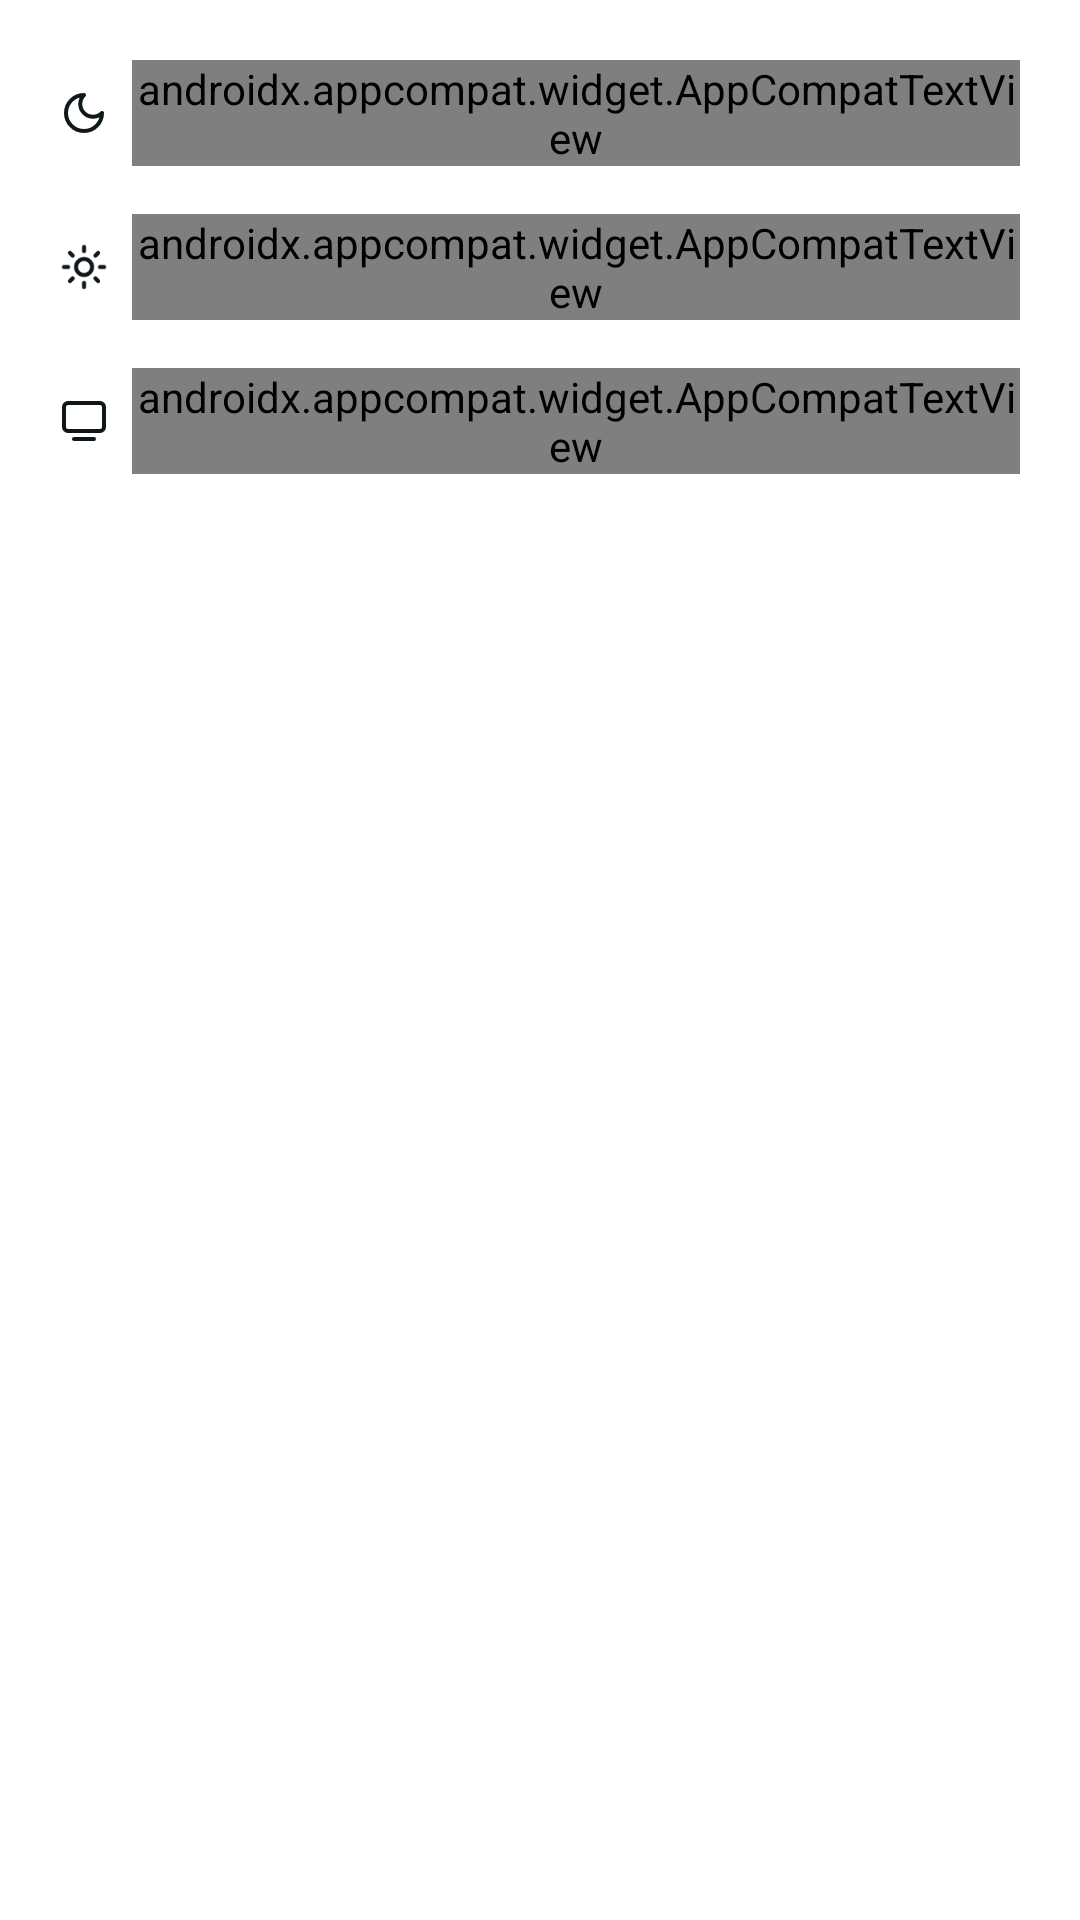

Reconstruct the res/layout file that produces this screen, plus the resources it refers to.
<!-- AndroidManifest.xml: application theme Theme.BaseAndroid -->
<!-- res/layout/fc_layout_select_themes.xml -->
<?xml version="1.0" encoding="utf-8"?>
<LinearLayout xmlns:android="http://schemas.android.com/apk/res/android"
    xmlns:app="http://schemas.android.com/apk/res-auto"
    android:id="@+id/layoutPopup"
    android:layout_width="match_parent"
    android:layout_height="wrap_content"
    android:padding="12dp"
    android:orientation="vertical"
    >

    
    <LinearLayout
        android:id="@+id/layout_dark"
        android:layout_width="match_parent"
        android:layout_height="wrap_content"
        android:orientation="horizontal"
        android:padding="8dp"
        android:foreground="?attr/selectableItemBackground"
        android:gravity="center_vertical">

        <androidx.appcompat.widget.AppCompatImageView
            android:id="@+id/iv_dark"
            android:layout_width="16dp"
            android:layout_height="16dp"
            app:srcCompat="@drawable/fc_ic_moon" />

        <androidx.appcompat.widget.AppCompatTextView
            android:id="@+id/tv_dark"
            android:layout_width="wrap_content"
            android:layout_height="wrap_content"
            android:text="@string/fc_darkTheme"
            android:layout_weight="1"
            style="@style/TextStyleNormal"
            android:layout_marginStart="8dp" />
        <androidx.appcompat.widget.AppCompatImageView
            android:id="@+id/imgCheckDark"
            android:layout_width="20dp"
            android:layout_height="20dp"
            android:visibility="gone"
            app:srcCompat="@drawable/fc_ic_check" />
    </LinearLayout>

    
    <LinearLayout
        android:id="@+id/layout_light"
        android:layout_width="match_parent"
        android:layout_height="wrap_content"
        android:orientation="horizontal"
        android:padding="8dp"
        android:foreground="?attr/selectableItemBackground"
        android:gravity="center_vertical">

        <androidx.appcompat.widget.AppCompatImageView
            android:id="@+id/iv_light"
            android:layout_width="16dp"
            android:layout_height="16dp"
            app:srcCompat="@drawable/fc_ic_sun" />

        <androidx.appcompat.widget.AppCompatTextView
            android:id="@+id/tv_light"
            android:layout_width="wrap_content"
            android:layout_height="wrap_content"
            android:text="@string/fc_lightTheme"
            android:layout_weight="1"
            style="@style/TextStyleNormal"
            android:layout_marginStart="8dp" />
        <androidx.appcompat.widget.AppCompatImageView
            android:id="@+id/imgCheckLight"
            android:layout_width="20dp"
            android:layout_height="20dp"
            android:visibility="gone"
            app:srcCompat="@drawable/fc_ic_check" />
    </LinearLayout>

    
    <LinearLayout
        android:id="@+id/layout_system"
        android:layout_width="match_parent"
        android:layout_height="wrap_content"
        android:orientation="horizontal"
        android:padding="8dp"
        android:foreground="?attr/selectableItemBackground"
        android:gravity="center_vertical">

        <androidx.appcompat.widget.AppCompatImageView
            android:id="@+id/iv_system"
            android:layout_width="16dp"
            android:layout_height="16dp"
            app:srcCompat="@drawable/fc_ic_tv_minimal" />

        <androidx.appcompat.widget.AppCompatTextView
            android:id="@+id/tv_system"
            android:layout_width="wrap_content"
            android:layout_height="wrap_content"
            android:text="@string/fc_systemTheme"
            style="@style/TextStyleNormal"
            android:layout_weight="1"
            android:layout_marginStart="8dp" />

        <androidx.appcompat.widget.AppCompatImageView
            android:id="@+id/imgCheckSystem"
            android:layout_width="20dp"
            android:layout_height="20dp"
            android:visibility="gone"
            app:srcCompat="@drawable/fc_ic_check" />
    </LinearLayout>

</LinearLayout>
<!-- resources referenced by this layout -->
<resources>
  <!-- drawable fc_ic_check (drawable) -->
  <vector xmlns:android="http://schemas.android.com/apk/res/android"
      android:width="24dp"
      android:height="24dp"
      android:viewportWidth="24"
      android:viewportHeight="24">
    <path
        android:pathData="M20,6 L9,17l-5,-5"
        android:strokeLineJoin="round"
        android:strokeWidth="2"
        android:fillColor="#00000000"
        android:strokeColor="@color/color_icon"
        android:strokeLineCap="round"/>
  </vector>
  <!-- drawable fc_ic_moon (drawable) -->
  <vector xmlns:android="http://schemas.android.com/apk/res/android"
      android:width="24dp"
      android:height="24dp"
      android:viewportWidth="24"
      android:viewportHeight="24">
    <path
        android:pathData="M12,3a6,6 0,0 0,9 9,9 9,0 1,1 -9,-9Z"
        android:strokeLineJoin="round"
        android:strokeWidth="2"
        android:fillColor="#00000000"
        android:strokeColor="@color/color_icon"
        android:strokeLineCap="round"/>
  </vector>
  <!-- drawable fc_ic_sun: vector/xml drawable (drawable, 2340 chars, omitted) -->
  <!-- drawable fc_ic_tv_minimal (drawable) -->
  <vector xmlns:android="http://schemas.android.com/apk/res/android"
      android:width="24dp"
      android:height="24dp"
      android:viewportWidth="24"
      android:viewportHeight="24">
    <path
        android:pathData="M7,21h10"
        android:strokeLineJoin="round"
        android:strokeWidth="2"
        android:fillColor="#00000000"
        android:strokeColor="@color/color_icon"
        android:strokeLineCap="round"/>
    <path
        android:pathData="M4,3L20,3A2,2 0,0 1,22 5L22,15A2,2 0,0 1,20 17L4,17A2,2 0,0 1,2 15L2,5A2,2 0,0 1,4 3z"
        android:strokeLineJoin="round"
        android:strokeWidth="2"
        android:fillColor="#00000000"
        android:strokeColor="@color/color_icon"
        android:strokeLineCap="round"/>
  </vector>
  <string name="fc_darkTheme">Tối</string>
  <string name="fc_lightTheme">Sáng</string>
  <string name="fc_systemTheme">Hệ thống</string>
  <style name="TextStyleNormal" parent="Widget.AppCompat.TextView">
          <item name="android:textSize">@dimen/_14sdp</item>
          <item name="android:textColor">@color/color_text_status_default</item>
          <item name="android:fontFamily">@font/sp_pro_display_regular</item>
      </style>
  <style name="Theme.BaseAndroid" parent="@style/Theme.AppCompat.Light.NoActionBar">
          
          <item name="colorPrimary">@color/ca_color_primary</item>
          <item name="colorPrimaryDark">@color/ca_color_primary_dark</item>
          <item name="colorAccent">@color/color_accent</item>
          <item name="android:windowLightStatusBar" tools:targetApi="m">true</item>
          <item name="android:windowAnimationStyle">@style/WindowTransition</item>
          <item name="android:windowBackground">@color/white</item>
          <item name="colorControlHighlight">@color/ca_color_primary_highlight</item>
          <item name="colorControlNormal">@color/color_ADB5BD</item>
      </style>
  <color name="color_icon">#11181c</color>
  <color name="ca_color_primary">#EE0033</color>
  <color name="ca_color_primary_dark">#BD0129</color>
  <color name="color_accent">#D1002D</color>
  <style name="WindowTransition">
          <item name="android:activityOpenEnterAnimation">@anim/pull_in_right</item>
          <item name="android:activityOpenExitAnimation">@anim/push_out_left</item>
          <item name="android:activityCloseEnterAnimation">@anim/pull_in_left</item>
          <item name="android:activityCloseExitAnimation">@anim/push_out_right</item>
      </style>
  <color name="white">#FFFFFFFF</color>
  <color name="ca_color_primary_highlight">#0DD1002D</color>
  <color name="color_ADB5BD">#ADB5BD</color>
</resources>
